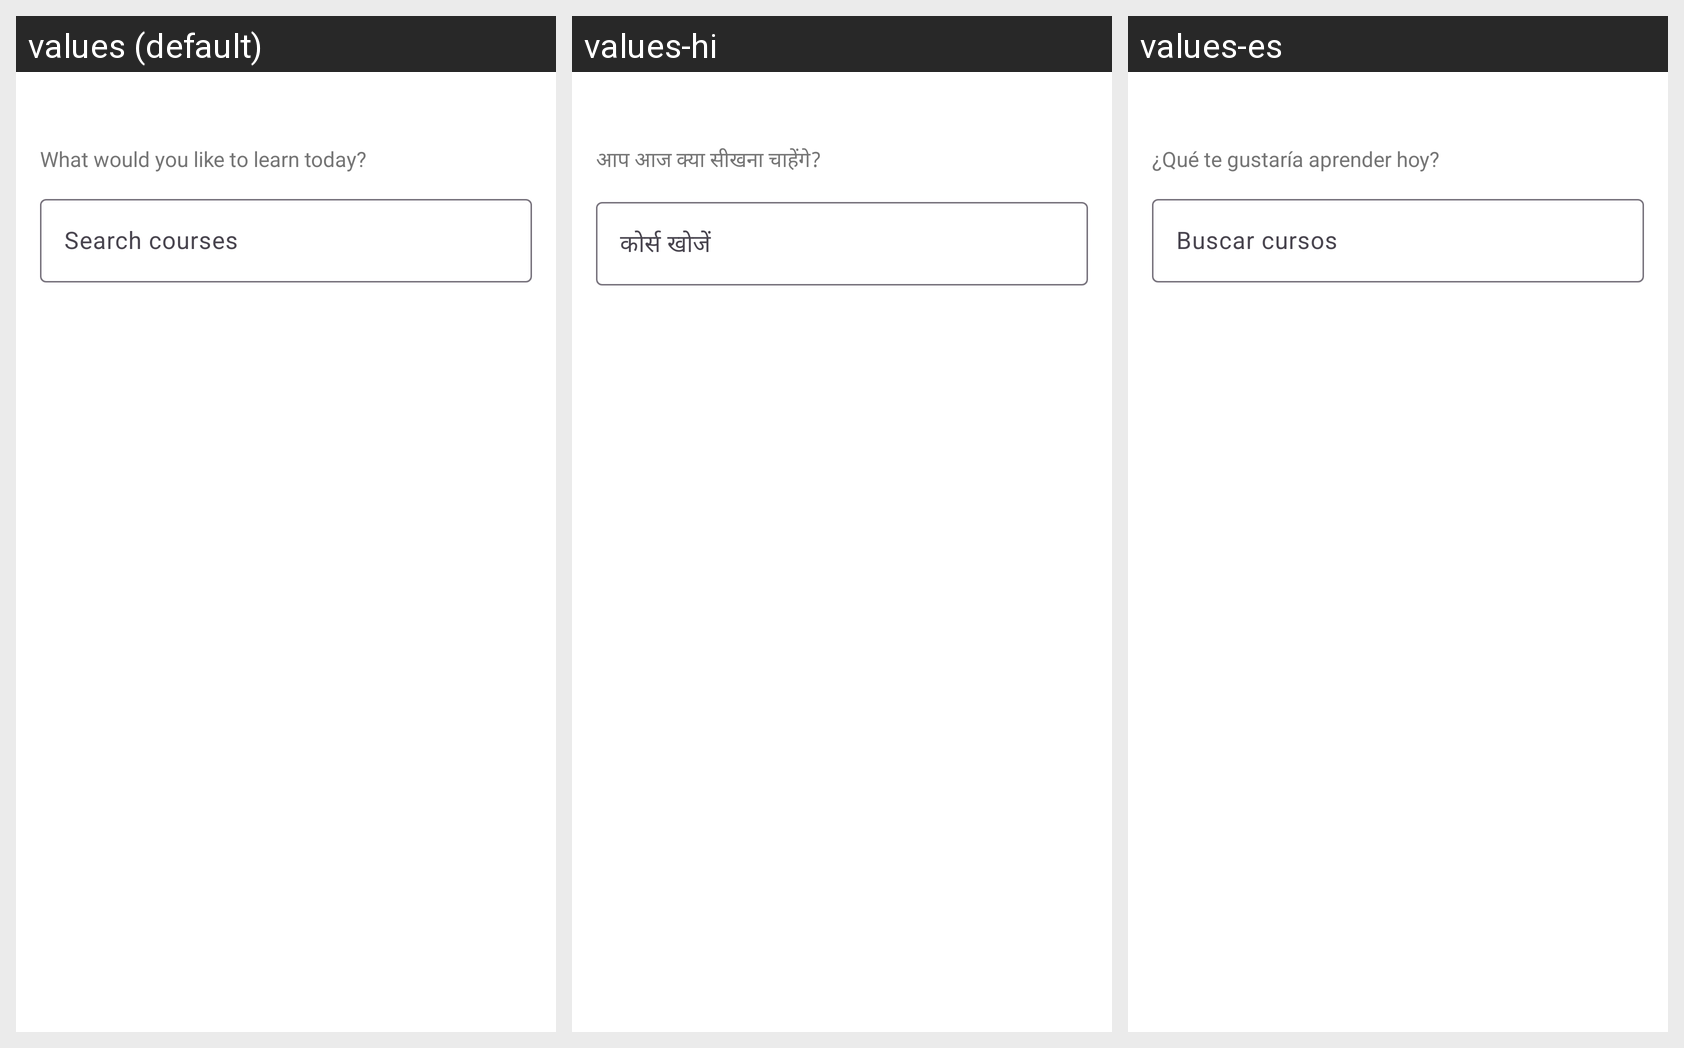

This grid shows one Android layout under several languages. Give, for every string resource on the screen, its name, the default text and each shown locale's text.
Android screen res/layout/fragment_home.xml rendered under 3 locales, left to right: values (default), values-hi, values-es. Device: Nexus 5 (rendered at 1080×1920; each locale shown at half size, 540×960, under a caption strip naming it); theme Theme.EduQuizPro.
Strings drawn on this screen, with the default value and each locale's value (text and hints the layout hard-codes, and strings that could not be matched under every locale, appear in the picture but are not listed):

home_subtitle
  values: What would you like to learn today?
  values-hi: आप आज क्या सीखना चाहेंगे?
  values-es: ¿Qué te gustaría aprender hoy?

search_courses
  values: Search courses
  values-hi: कोर्स खोजें
  values-es: Buscar cursos
